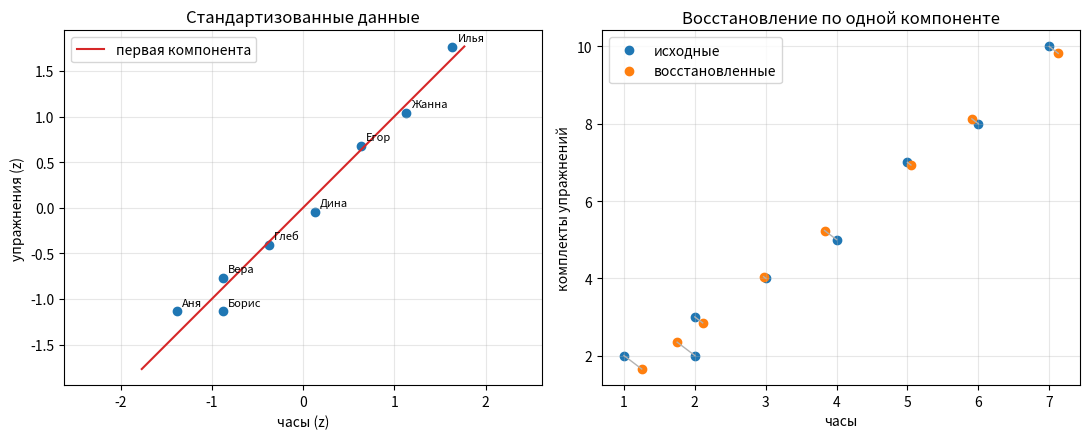

Python code for this plot: (Note: this script raises an exception after producing the figure.)
import numpy as np
import matplotlib.pyplot as plt

np.set_printoptions(precision=4, suppress=True)

student_names = np.array(["Аня", "Борис", "Вера", "Глеб", "Дина", "Егор", "Жанна", "Илья"])
X = np.array([
    [1, 2],
    [2, 2],
    [2, 3],
    [3, 4],
    [4, 5],
    [5, 7],
    [6, 8],
    [7, 10],
], dtype=float)
y = np.array([48, 52, 55, 63, 70, 78, 85, 94], dtype=float)

print("X.shape =", X.shape)
print("y.shape =", y.shape)
print("Первые две строки X:\n", X[:2])


A_point = np.array([1, 2, 3], dtype=float)
B_point = np.array([3, -4, 6], dtype=float)

# TODO: найдите AB и его норму.
# AB = ...
# length_AB = ...
# print(AB, length_AB)


a = np.array([-1, 1, 0], dtype=float)
b = np.array([1, -2, 2], dtype=float)

# TODO: вычислите dot, norm_a, norm_b, cos_phi и phi_degrees.
# Перед arccos используйте np.clip(cos_phi, -1.0, 1.0).
# print(dot, norm_a, norm_b, cos_phi, phi_degrees)


a = np.array([3, 2, -1], dtype=float)
x_value = None  # TODO: подставьте найденное вручную значение.

# После заполнения снимите комментарии.
# b = np.array([2, x_value, 2], dtype=float)
# print("a @ b =", a @ b)


anya = X[0]
ilya = X[-1]

# TODO: найдите delta_activity и distance_activity.
# Помните: координаты имеют разный содержательный смысл.
# print(delta_activity, distance_activity)


A = np.array([[3, 5, 7], [2, -1, 0], [4, 3, 2]])
B = np.array([[1, 2, 4], [2, 3, -2], [-1, 0, 1]])

# TODO: result_sum = ...
# print(result_sum)


A = np.array([[3, 5], [4, 1]])
B = np.array([[2, 3], [1, -2]])

# TODO: result_combination = ...
# print(result_combination)


A = np.array([[1, 3, 1], [2, 0, 4], [1, 2, 3]])
B = np.array([[2, 1, 0], [1, -1, 2], [3, 2, 1]])

# TODO: AB = ...; BA = ...
# print("AB =\n", AB)
# print("BA =\n", BA)
# print("AB == BA:", np.array_equal(AB, BA))


print("X.shape =", X.shape, "; y.shape =", y.shape)

# TODO: вычислите средние столбцов X и матрицу X.T @ X.
# print("Средние =", ...)
# print("X.T @ X =\n", ...)


# TODO: соберите матрицу линейного преобразования по образам базисных векторов.
# T = np.array([...])

test_vectors = np.eye(3)
# for x in test_vectors:
#     print("x =", x, "; T @ x =", T @ x)


A = np.array([[1, -1, 0], [3, 0, 1], [1, 1, -2]])
a = np.array([1, -2, 3])

# TODO: image_a = ...
# print(image_a)


A = np.array([[5, 2, 3], [-4, 3, 5], [2, 3, 4]], dtype=float)

# TODO: det_A = ...
# Сопоставьте значение с точным ручным ответом; при необходимости округлите.
# print(det_A)


A1 = np.array([[1, 2], [0, 5], [-1, 4], [1, 1]], dtype=float)
A2 = np.array([[3, -5, -1, -2], [8, -6, 3, -7], [2, 4, 5, -3]], dtype=float)

# TODO: найдите ранги обеих матриц.
# print(np.linalg.matrix_rank(A1), np.linalg.matrix_rank(A2))


a = np.array([0, 1, 2])
b = np.array([1, 0, 1])
c = np.array([-1, 2, 4])
B = np.column_stack([a, b, c])

# TODO: вычислите ранг и определитель B, затем сделайте вывод о базисе.
# print(B, np.linalg.matrix_rank(B), np.linalg.det(B), sep="\n")


p = np.array([2, 1, -1], dtype=float)
r = np.array([1, -1, 1], dtype=float)
q = np.array([0, 3, 2], dtype=float)
x = np.array([1, -4, 4], dtype=float)
B = np.column_stack([p, r, q])

# TODO: coordinates = np.linalg.solve(...)
# TODO: проверьте B @ coordinates.
# print(coordinates, B @ coordinates, sep="\n")


A = np.array([[2, -1, 1], [3, 2, 2], [1, -2, 1]], dtype=float)
b = np.array([2, -2, 1], dtype=float)

# TODO: x = np.linalg.solve(...)
# TODO: residual = ...
# print(x, residual, sep="\n")


A = np.array([[3, -4, 6], [2, 5, 4]], dtype=float)
b = np.array([-7, 12], dtype=float)
t_values = [-2.0, 0.0, 3.0]

# TODO: для каждого t соберите найденный вручную вектор x(t)
# и выведите A @ x - b.
for t in t_values:
    pass


y_vector = np.array([3.0, 1.0])
a = np.array([1.0, 1.0])

# TODO: найдите coefficient, y_projection, residual и проверьте a @ residual.

# После вычислений раскомментируйте построение.
# plt.figure(figsize=(5, 5))
# origin = np.zeros(2)
# plt.quiver(*origin, *y_vector, angles="xy", scale_units="xy", scale=1, label="y")
# plt.quiver(*origin, *y_projection, angles="xy", scale_units="xy", scale=1, label="проекция")
# plt.quiver(*y_projection, *residual, angles="xy", scale_units="xy", scale=1, label="остаток")
# plt.xlim(-0.5, 3.5); plt.ylim(-0.5, 3.5); plt.grid(); plt.legend();
# plt.gca().set_aspect("equal"); plt.show()


D = np.column_stack([np.ones(len(X)), X])

# TODO: найдите beta через np.linalg.lstsq и предсказания y_hat = D @ beta.
# beta, *_ = np.linalg.lstsq(...)
# y_hat = ...
# print("D.shape =", D.shape)
# print("beta =", beta)
# print("y_hat =", y_hat)


# Эта ячейка использует y_hat из задания 8.1.
# TODO: вычислите residuals, SSE, RMSE и R2.

# TODO: постройте два графика: y против y_hat и остатки по студентам.
# fig, axes = plt.subplots(1, 2, figsize=(11, 4))
# ...
# plt.show()


# Эта ячейка использует D и y_hat из задания 8.1.
# TODO: вычислите orthogonality_check = D.T @ (y - y_hat).
# print(orthogonality_check)


# Готовая реализация PCA: выполните её без изменений, затем интерпретируйте вывод.
mean_X = X.mean(axis=0)
scale_X = X.std(axis=0, ddof=0)
Z = (X - mean_X) / scale_X

C = Z.T @ Z / len(Z)
eigenvalues, eigenvectors = np.linalg.eigh(C)
order = np.argsort(eigenvalues)[::-1]
eigenvalues = eigenvalues[order]
eigenvectors = eigenvectors[:, order]
explained_ratio = eigenvalues / eigenvalues.sum()

scores_1d = Z @ eigenvectors[:, :1]
Z_reconstructed = scores_1d @ eigenvectors[:, :1].T
X_reconstructed = Z_reconstructed * scale_X + mean_X

print("Размерности:", X.shape, Z.shape, C.shape, eigenvectors.shape, scores_1d.shape)
print("Ковариационная матрица:\n", C)
print("Собственные значения:", eigenvalues)
print("Доли объяснённой дисперсии:", explained_ratio)
print("Первая компонента:", eigenvectors[:, 0])

fig, axes = plt.subplots(1, 2, figsize=(11, 4.5))
axes[0].scatter(Z[:, 0], Z[:, 1], color="tab:blue")
for name, point in zip(student_names, Z):
    axes[0].annotate(name, point, xytext=(4, 4), textcoords="offset points", fontsize=8)
axis = np.linspace(-2.5, 2.5, 2)[:, None] * eigenvectors[:, 0]
axes[0].plot(axis[:, 0], axis[:, 1], color="tab:red", label="первая компонента")
axes[0].set_title("Стандартизованные данные")
axes[0].set_xlabel("часы (z)"); axes[0].set_ylabel("упражнения (z)")
axes[0].axis("equal"); axes[0].grid(alpha=0.3); axes[0].legend()

axes[1].scatter(X[:, 0], X[:, 1], label="исходные", color="tab:blue")
axes[1].scatter(X_reconstructed[:, 0], X_reconstructed[:, 1], label="восстановленные", color="tab:orange")
for original, restored in zip(X, X_reconstructed):
    axes[1].plot([original[0], restored[0]], [original[1], restored[1]], color="0.7", lw=1)
axes[1].set_title("Восстановление по одной компоненте")
axes[1].set_xlabel("часы"); axes[1].set_ylabel("комплекты упражнений")
axes[1].grid(alpha=0.3); axes[1].legend()
plt.tight_layout(); plt.show()


# Небольшая численная опора для ответа об ограничениях.
correlation = np.corrcoef(X.T)[0, 1]
reconstruction_rmse = np.sqrt(np.mean((X - X_reconstructed) ** 2))
print("Корреляция исходных признаков:", correlation)
print("RMSE восстановления по одной компоненте:", reconstruction_rmse)


# Готовая демонстрация SVD на изображении из теоретического пособия.
figure = plt.imread("../02-linear-algebra/assets/figures/figure-09.png")
gray = 0.2126 * figure[..., 0] + 0.7152 * figure[..., 1] + 0.0722 * figure[..., 2]

# Верхний левый фрагмент рис. 9; прореживание лишь уменьшает время вычисления.
image_matrix = gray[0:252:2, 55:581:2]
U, singular_values, Vt = np.linalg.svd(image_matrix, full_matrices=False)

ranks = [2, 5, 20, 50]
relative_errors = []
storage_numbers = []
m, n = image_matrix.shape

fig, axes = plt.subplots(1, 5, figsize=(15, 3.3))
axes[0].imshow(image_matrix, cmap="gray", vmin=0, vmax=1)
axes[0].set_title(f"Оригинал\n{m}×{n}")
axes[0].axis("off")

for ax, k in zip(axes[1:], ranks):
    approximation = (U[:, :k] * singular_values[:k]) @ Vt[:k, :]
    error = np.linalg.norm(image_matrix - approximation, ord="fro") / np.linalg.norm(image_matrix, ord="fro")
    storage = k * (m + n + 1)
    relative_errors.append(error)
    storage_numbers.append(storage)
    ax.imshow(approximation, cmap="gray", vmin=0, vmax=1)
    ax.set_title(f"k={k}\nошибка={error:.3f}")
    ax.axis("off")

plt.tight_layout(); plt.show()

print("Исходное число значений:", m * n)
print(" k | отн. ошибка | хранить чисел | доля исходного")
for k, error, storage in zip(ranks, relative_errors, storage_numbers):
    print(f"{k:2d} | {error:12.5f} | {storage:13d} | {storage / (m*n):13.3%}")
print("Ошибка невозрастает:", np.all(np.diff(relative_errors) <= 1e-12))


# SVD той же стандартизованной матрицы Z, которая использовалась в PCA.
U_data, s_data, Vt_data = np.linalg.svd(Z, full_matrices=False)
pca_direction = eigenvectors[:, 0]
svd_direction = Vt_data[0]
agreement_up_to_sign = abs(pca_direction @ svd_direction)

print("Направление PCA:", pca_direction)
print("Направление SVD:", svd_direction)
print("|скалярное произведение|:", agreement_up_to_sign)
print("Сингулярные числа:", s_data)
